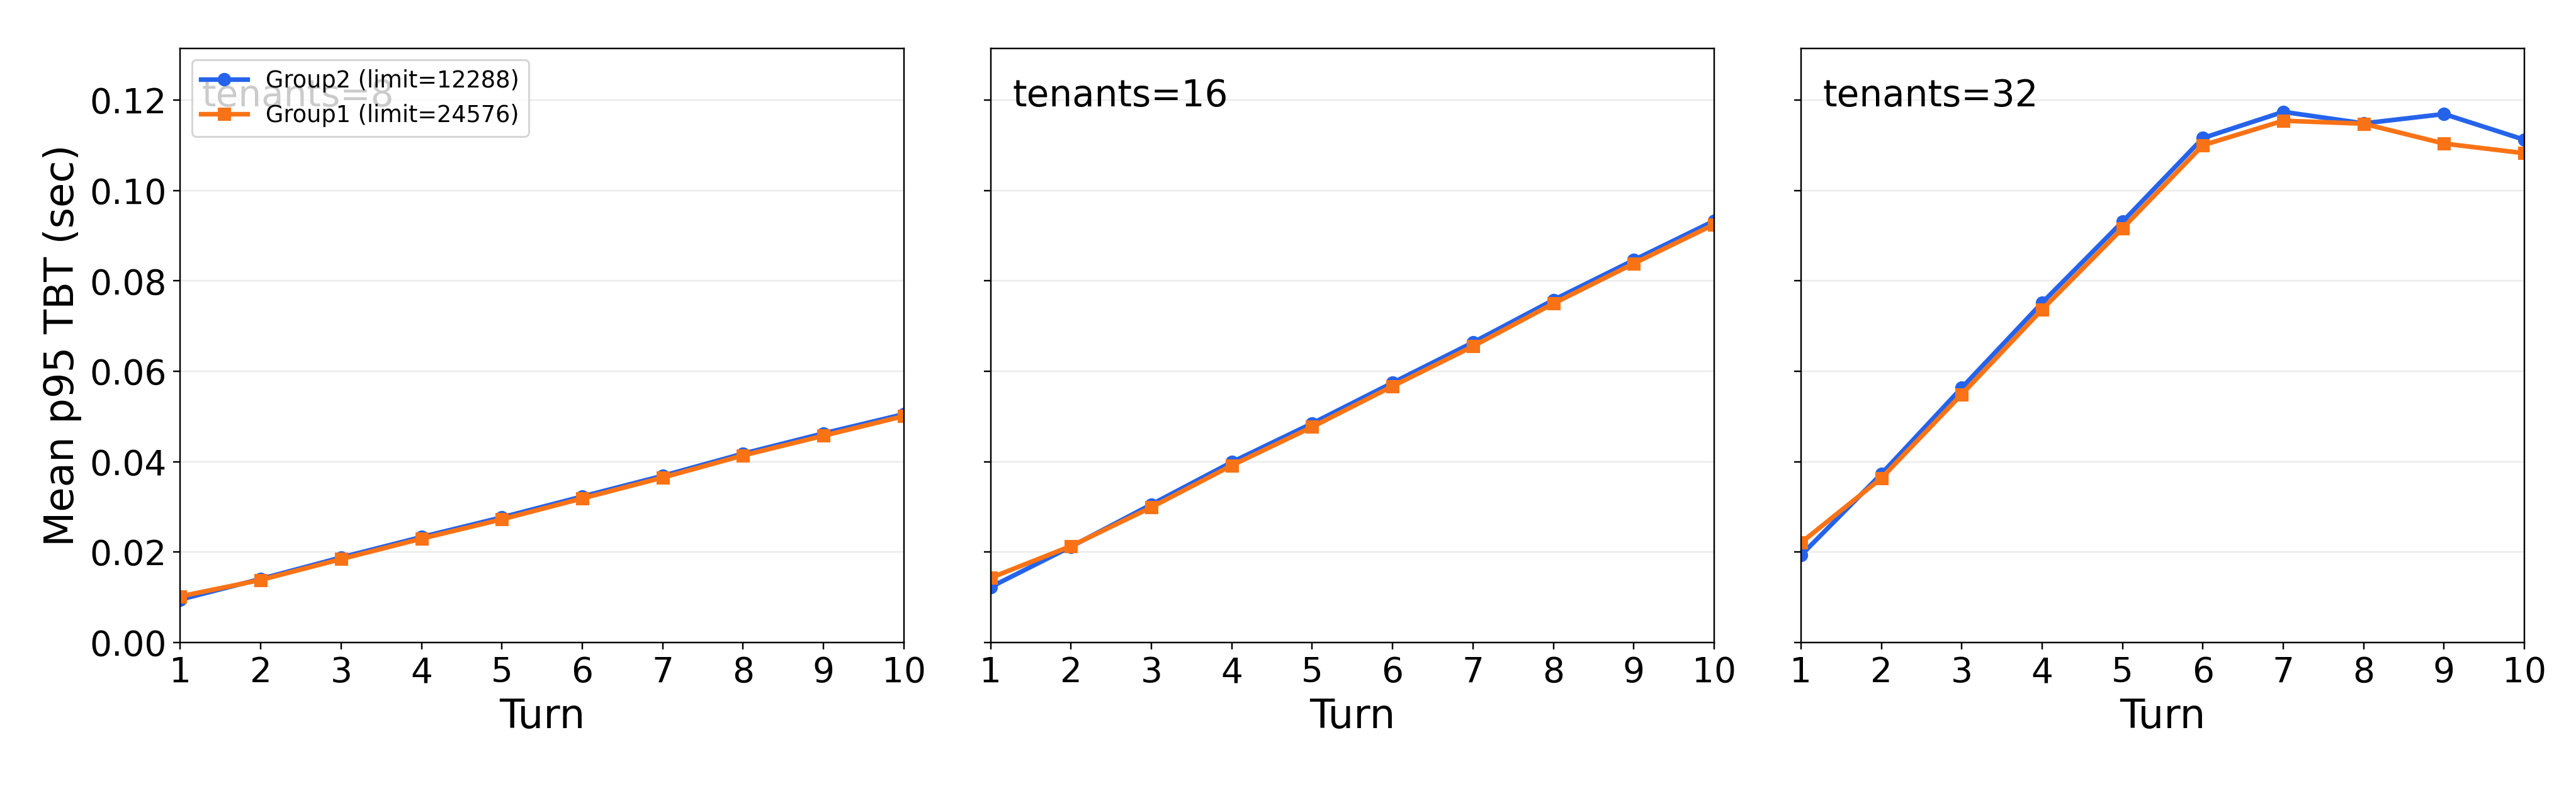

Values plotted in this chart, from the file beside it:
tenant_count, group_label, turn_index, mean_p95_tbt_ms, p95_p95_tbt_ms, n
16, Group2 (limit=12288), 1, 12.25, 12.31, 24
16, Group2 (limit=12288), 2, 21.19, 21.31, 24
16, Group2 (limit=12288), 3, 30.53, 30.66, 24
16, Group2 (limit=12288), 4, 39.89, 39.99, 24
16, Group2 (limit=12288), 5, 48.47, 48.55, 24
16, Group2 (limit=12288), 6, 57.45, 57.56, 24
16, Group2 (limit=12288), 7, 66.38, 66.51, 24
16, Group2 (limit=12288), 8, 75.78, 75.9, 24
16, Group2 (limit=12288), 9, 84.61, 84.73, 24
16, Group2 (limit=12288), 10, 93.29, 93.4, 24
16, Group1 (limit=24576), 1, 14.28, 14.34, 24
16, Group1 (limit=24576), 2, 21.32, 21.41, 24
16, Group1 (limit=24576), 3, 29.91, 30.01, 24
16, Group1 (limit=24576), 4, 39.17, 39.21, 24
16, Group1 (limit=24576), 5, 47.68, 47.73, 24
16, Group1 (limit=24576), 6, 56.7, 56.75, 24
16, Group1 (limit=24576), 7, 65.52, 65.61, 24
16, Group1 (limit=24576), 8, 74.99, 75.07, 24
16, Group1 (limit=24576), 9, 83.84, 83.91, 24
16, Group1 (limit=24576), 10, 92.51, 92.61, 24
32, Group2 (limit=12288), 1, 19.27, 19.42, 48
32, Group2 (limit=12288), 2, 37.29, 37.49, 48
32, Group2 (limit=12288), 3, 56.35, 56.92, 48
32, Group2 (limit=12288), 4, 75.17, 75.78, 48
32, Group2 (limit=12288), 5, 93.11, 94.15, 48
32, Group2 (limit=12288), 6, 111.6, 112.5, 48
32, Group2 (limit=12288), 7, 117.4, 119.8, 48
32, Group2 (limit=12288), 8, 114.9, 122, 48
32, Group2 (limit=12288), 9, 116.9, 124, 48
32, Group2 (limit=12288), 10, 111.2, 125.4, 48
32, Group1 (limit=24576), 1, 22.05, 22.71, 48
32, Group1 (limit=24576), 2, 36.34, 36.67, 48
32, Group1 (limit=24576), 3, 54.91, 55.45, 48
32, Group1 (limit=24576), 4, 73.67, 74.21, 48
32, Group1 (limit=24576), 5, 91.61, 92.47, 48
32, Group1 (limit=24576), 6, 110, 111.1, 48
32, Group1 (limit=24576), 7, 115.5, 118.4, 48
32, Group1 (limit=24576), 8, 114.8, 121.2, 48
32, Group1 (limit=24576), 9, 110.4, 122, 48
32, Group1 (limit=24576), 10, 108.3, 123.6, 48
8, Group2 (limit=12288), 1, 9.489, 9.522, 12
8, Group2 (limit=12288), 2, 14.05, 14.09, 12
8, Group2 (limit=12288), 3, 18.8, 18.84, 12
8, Group2 (limit=12288), 4, 23.32, 23.38, 12
8, Group2 (limit=12288), 5, 27.68, 27.8, 12
8, Group2 (limit=12288), 6, 32.29, 32.41, 12
8, Group2 (limit=12288), 7, 36.86, 37.06, 12
8, Group2 (limit=12288), 8, 41.77, 42.02, 12
8, Group2 (limit=12288), 9, 46.25, 46.67, 12
8, Group2 (limit=12288), 10, 50.5, 50.85, 12
8, Group1 (limit=24576), 1, 10.19, 10.21, 12
8, Group1 (limit=24576), 2, 13.83, 13.85, 12
8, Group1 (limit=24576), 3, 18.43, 18.46, 12
8, Group1 (limit=24576), 4, 22.96, 23.02, 12
8, Group1 (limit=24576), 5, 27.24, 27.31, 12
8, Group1 (limit=24576), 6, 31.87, 32, 12
8, Group1 (limit=24576), 7, 36.48, 36.65, 12
8, Group1 (limit=24576), 8, 41.38, 41.62, 12
8, Group1 (limit=24576), 9, 45.73, 46.01, 12
8, Group1 (limit=24576), 10, 50.08, 50.48, 12
